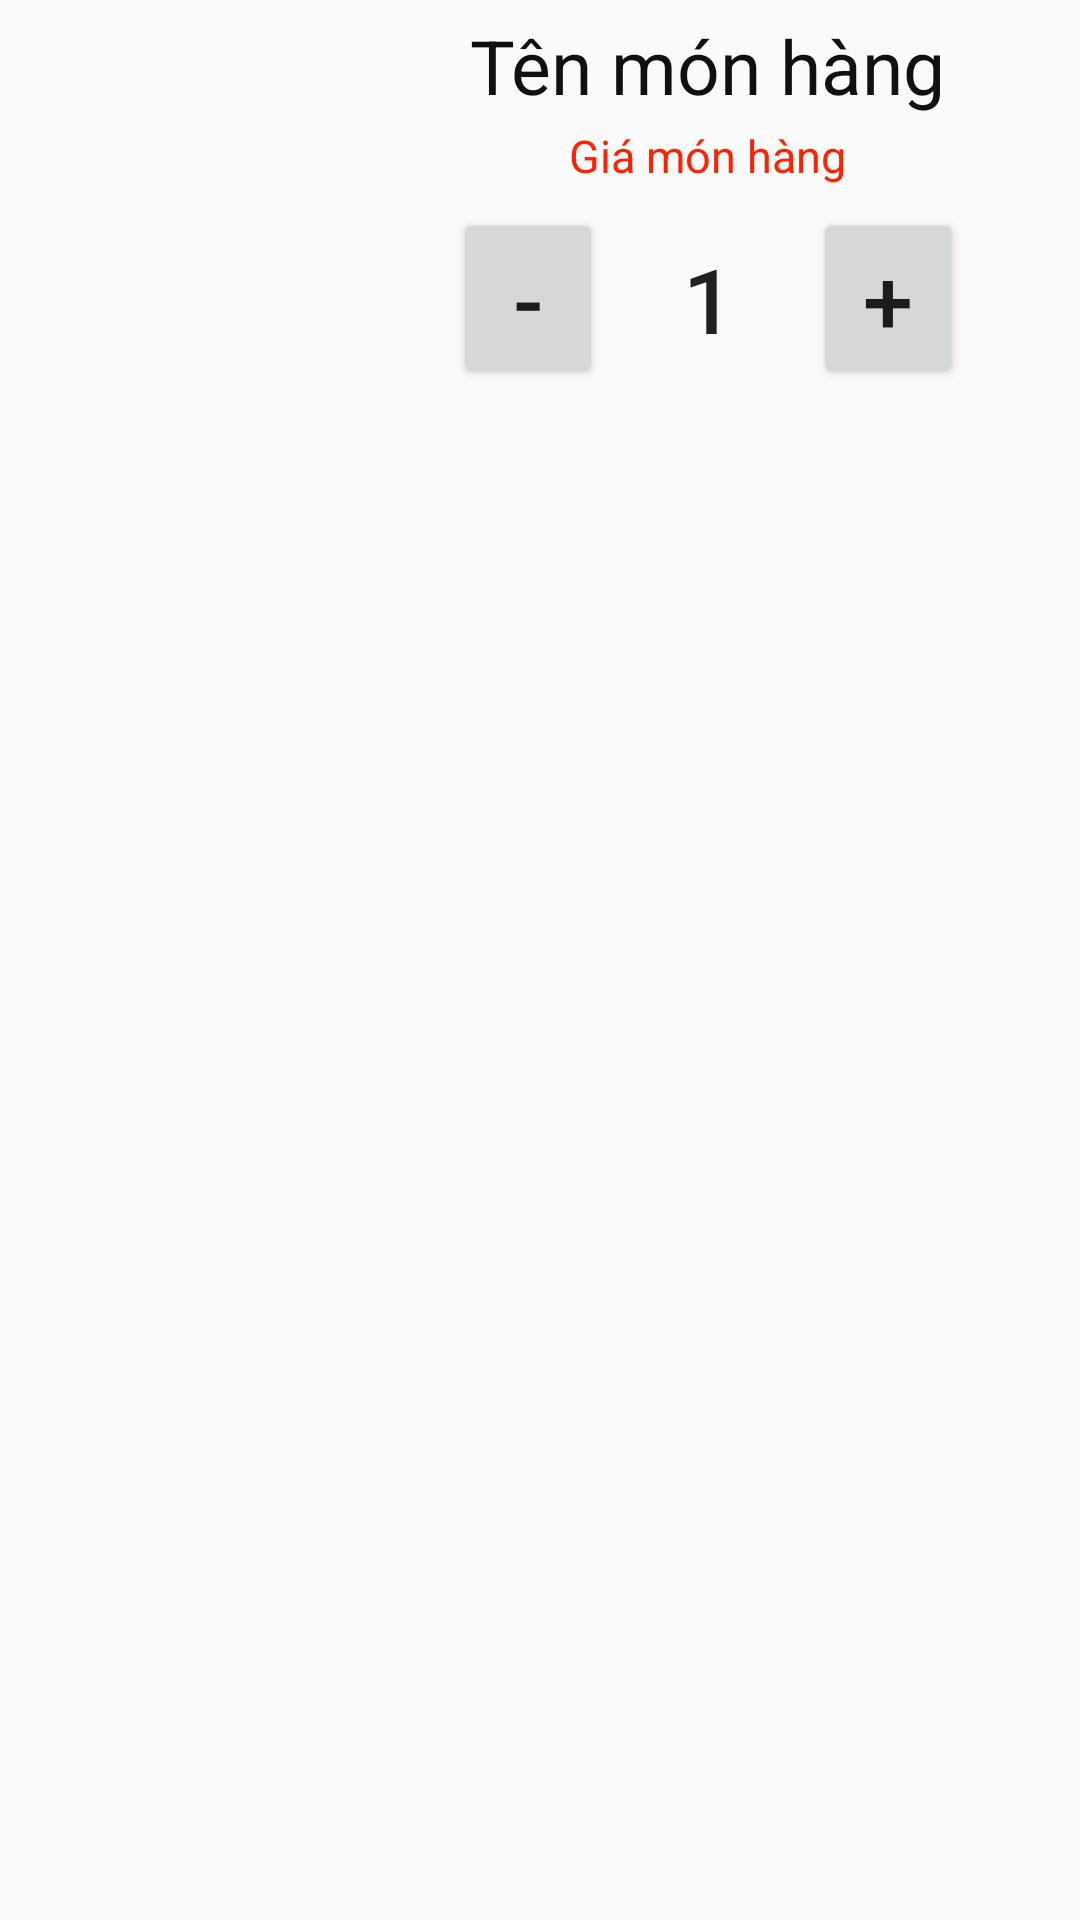

Reconstruct the res/layout file that produces this screen, plus the resources it refers to.
<!-- AndroidManifest.xml: application theme AppTheme -->
<!-- res/layout/dong_giohang.xml -->
<?xml version="1.0" encoding="utf-8"?>
<LinearLayout xmlns:android="http://schemas.android.com/apk/res/android"
    android:orientation="horizontal" android:layout_width="match_parent"
    android:layout_height="match_parent"
    android:weightSum="10">
    <LinearLayout
        android:gravity="center"
        android:layout_margin="5dp"
        android:layout_weight="3"
        android:layout_width="0dp"
        android:layout_height="wrap_content">
        <ImageView
            android:adjustViewBounds="true"
            android:layout_margin="5dp"
            android:id="@+id/imageviewgiohang"
            android:layout_width="match_parent"
            android:layout_height="100dp" />
    </LinearLayout>
    <LinearLayout
        android:gravity="center"
        android:orientation="vertical"
        android:layout_margin="5dp"
        android:layout_weight="7"
        android:layout_width="0dp"
        android:layout_height="wrap_content">
        <TextView
            android:text="Tên món hàng"
            android:textColor="#10100f"
            android:id="@+id/textviewtengiohang"
            android:textSize="25sp"
            android:layout_width="wrap_content"
            android:layout_height="wrap_content" />
        <TextView
            android:layout_marginTop="3dp"
            android:text="Giá món hàng"
            android:textColor="#f20"
            android:id="@+id/textviewgiagiohang"
            android:textSize="15sp"
            android:layout_width="wrap_content"
            android:layout_height="wrap_content" />
        <LinearLayout
            android:gravity="center"
            android:orientation="horizontal"
            android:layout_width="match_parent"
            android:layout_height="wrap_content">
            <Button
                android:focusable="false"
                android:text="-"
                android:id="@+id/buttonins"
                android:layout_marginTop="5dp"
                android:textSize="30sp"
                android:layout_width="50dp"
                android:layout_height="wrap_content" />
            <Button
                android:background="@null"
                android:focusable="false"
                android:text="1"
                android:id="@+id/buttonvalues"
                android:layout_marginTop="5dp"
                android:textSize="30sp"
                android:layout_width="70dp"
                android:layout_height="wrap_content" />
            <Button
                android:focusable="false"
                android:text="+"
                android:id="@+id/buttonplus"
                android:layout_marginTop="5dp"
                android:textSize="30sp"
                android:layout_width="50dp"
                android:layout_height="wrap_content" />
        </LinearLayout>
    </LinearLayout>

</LinearLayout>
<!-- resources referenced by this layout -->
<resources>
  <style name="AppTheme" parent="Theme.AppCompat.Light.NoActionBar">
          
      </style>
</resources>
